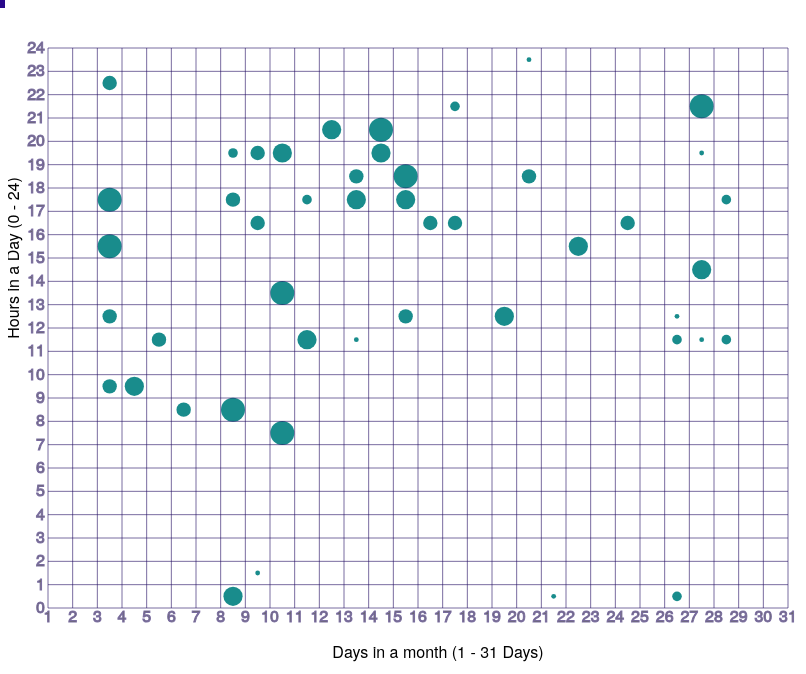
D3 v3 page, settled after 480 driven frames (8 s of simulated time); the page loaded 2 data file(s).



var data;
var key=1;
d3.csv("data/ashacsvfile.csv", function(result){
            dataload(result);
            }
          )
    
function dataload(result){

    data = result.map(function(d){
                return {
                    month: d.month,
                    day : d.day,
                    hour: d.hour,
                    frequency: d.frequency
                    
                       }
                    })
    
 
        data.sort(function(a,b){
                               return d3.descending(a.frequency, b.frequency);
                             })
        console.log(data);
   refresh(data);  
}

 function update(){
    key=d3.select('input[name="range"]:checked').node().value;
    console.log(key);
    refresh(data);
    return key;
}
    function refresh(data){  

            d3.select("#viz").attr("width", 880);
            d3.select("#viz").attr("height", 900);
            d3.select("#viz").attr("align","right");
    
            var scaleX = d3.scale.linear();
            var scaleY = d3.scale.linear();
            var scaleR = d3.scale.linear();

                             
        var svg = d3.select("#viz"); 
        svg.selectAll("*").remove();
         console.log(key);
        var data = data.filter(function(d) {
                if(key == 1 ) 
                {return d.frequency<6 ;}

                else if(key == 2)
                {if(d.frequency>=5 && d.frequency<=10) 
                        {return d.frequency;}
                }     

                else if(key == 3)
                {if(d.frequency>=11 && d.frequency<=16) 
                        {return d.frequency;}
                } 

                else if(key == 4)
                {if(d.frequency>=17 && d.frequency<=21) 
                        {return d.frequency;}
                } 
                else if(key == 5)
                {if(d.frequency>=22 && d.frequency<=30) 
                        {return d.frequency;}
                } 
                else if(key == 6)
                {if(d.frequency>=31 && d.frequency<=40) 
                        {return d.frequency;}
                } 
                else if(key == 7)
                {if(d.frequency>=41 && d.frequency<=61) 
                        {return d.frequency;}
                } 
                else if(key == 8)
                {if(d.frequency>=62 && d.frequency<=101) 
                        {return d.frequency;}
                }

                else {return d.frequency;}
});
        
            
            scaleX.range([40, 780])
            scaleY.range([40, 600])
            scaleR.range([0,12])

                        
            scaleX.domain([0, 30])
            scaleY.domain([24,0])
            scaleR.domain([0, d3.max(data, function(d) { return d.frequency;})])      
            
    var axisX = d3.svg.axis().scale(scaleX).orient("bottom").ticks(30).tickSize(-560, 0, 0).tickFormat(function(d) { return d + 1; });
          
    var axisY = d3.svg.axis().scale(scaleY).orient("left").ticks(24).tickSize(-740, 0, 0);

           
            
                var selection = d3.select("#viz") 
                .selectAll("circle") 
                .data(data, function(d,i) { return i+"."+d.frequency; }); 
            
            
            selection.enter() 
                     .append("circle") 
                     .attr({
                    r: function (d) {if(d.frequency >21) {return scaleR(d.frequency);} else {return scaleR(d.frequency);} } ,
                    cx: function(d) { return scaleX(d.day -0.5 ) },
                    cy: function(d) { return scaleY(d.hour - 0.5 + 1 ) }
                }) 
            
                    .on('mouseover',function(d){
            
                            var tool = d3.select("#tooltip").attr("class", "tooltip").style("opacity", 0);
                            tool.select("#tipname").text("Day:"+d.day);
                            tool.select("#tipgdp").text("Hour:"+d.hour+" Frequency:"+d.frequency);
                                                        
            

                tool.transition()        
                    .duration(200)      
                    .style("opacity", .9) 
                    .style("left", (d3.event.pageX) + "px")     
                    .style("top", (d3.event.pageY - 28) + "px");    
                            
                                var matrix = this.getScreenCTM()
                                .translate(+ this.getAttribute("cx"), + this.getAttribute("cy"));
                
                            tool.style({
                                'display' : 'block', 
                                'opacity' : '0.9',
                                'position' : 'auto',
                                'cursor' : 'pointer',
                                'top' : (window.pageYOffset + matrix.f - 30)+1,
                                'left': (window.pageXOffset + matrix.e + 15)+1
                            })
 
                            d3.select(this).style({
                                'fill': 'blue',
                                'opacity': '0.6',
                                'cursor': 'pointer'
                        })
                            
            })
            
                    .on('mouseout',function(){
                          d3.select(this)
                            //    .attr('r',5);
                
                            var tool = d3.select("#tooltip").attr("class", "tooltip").style("opacity", 0);
                
                            tool.transition()        
                            .duration(500)      
                            .style("opacity", 0.9); 
                
                            tool.style({
                                    'display' : 'none' 
                            })
                            
                              d3.select(this).style({
                                'fill': '#008080', 
                                'opacity': '0.9'
                        })
                        })
                    d3.select("#viz").append("g")
                        .attr("class", "grid")
                        //.attr("class", "x label")
                        .attr("transform","translate(0,600)")
                        .call(axisX)
          
                    
                 d3.select("#viz").append("text")      
                    .attr("x", 430 )
                    .attr("y",  650 )
                    .style("text-anchor", "middle")
                    .text("Days in a month (1 - 31 Days)");
                    
                    d3.select("#viz").append("g")
                        .attr("class", "grid")
                        .attr("transform","translate(40,0)")
                        .call(axisY)
                    
        d3.select("#viz").append("text")
        .attr("transform", "rotate(-90)")
        .attr("y", -5)
        .attr("x", -250)
        .attr("dy", "1em")
        .style("text-anchor", "middle")
        .text("Hours in a Day (0 - 24)");
        }




// ── javascript/script.js
// Globally head date object for the month shown
var date = new Date();
// console.log(date);
date.setDate(date.getDate());
date.setMonth(date.getMonth());

window.onload = function() {
    // Add the current month on load

    createMonth();
    heatmap();
};

document.onkeydown = function(evt) {
    evt = evt || window.event;
    switch (evt.keyCode) {
        case 37:
            previousMonth();
            break;
        case 39:
            nextMonth();
            break;
    }
};

// Converts day ids to the relevant string
function dayOfWeekAsString(dayIndex) {
        return ["Sun", "Mon", "Tue", "Wed", "Thu", "Fri", "Sat"][dayIndex];
    }
    // Converts month ids to the relevant string
function monthsAsString(monthIndex) {
    return ["January", "Febuary", "March", "April", "May", "June", "July", "August", "September", "October", "November", "December"][monthIndex];
}

// Creates a day element
function createCalendarDay(num, day, mon, year) {
    var currentCalendar = document.getElementById("calendar");

    var newDay = document.createElement("div");
    var date = document.createElement("p");
    var dayElement = document.createElement("p");

    date.innerHTML = num;
    dayElement.innerHTML = day;

    newDay.className = "calendar-day ";

    // Set ID of element as date formatted "8-January" etc 
    newDay.id = num + "-" + mon + "-" +year;

    newDay.appendChild(date);
    newDay.appendChild(dayElement);
    // currentCalendar.appendChild(newDay);
}

// // Clears all days from the calendar
// function clearCalendar() {
//     var currentCalendar = document.getElementById("calendar");

//     currentCalendar.innerHTML = "";

// }

// Clears the calendar and shows the next month
function nextMonth() {
    // clearCalendar();
    date.setMonth(date.getMonth() + 1);
    createMonth(date.getMonth());
    heatmap(date.getMonth()+1);
}

// Clears the calendar and shows the previous month
function previousMonth() {
    // clearCalendar();
    date.setMonth(date.getMonth() - 1);
    createMonth(date.getMonth());
    heatmap(date.getMonth()-1);
}

// Creates and populates all of the days to make up the month
function createMonth() {
    var currentCalendar = document.getElementById("calendar");

    var dateObject = new Date();
    dateObject.setDate(date.getDate());
    dateObject.setMonth(date.getMonth());
    dateObject.setYear(date.getFullYear());

    createCalendarDay(dateObject.getDate(), dayOfWeekAsString(dateObject.getDay()), monthsAsString(dateObject.getMonth()), dateObject.getFullYear());

    dateObject.setDate(dateObject.getDate() + 1);

    while (dateObject.getDate() != 1) {
        createCalendarDay(dateObject.getDate(), dayOfWeekAsString(dateObject.getDay()), monthsAsString(dateObject.getMonth()), dateObject.getFullYear());
        dateObject.setDate(dateObject.getDate() + 1);
    }

    // Set the text to the correct month
    var currentMonthText = document.getElementById("current-month");
    currentMonthText.innerHTML = monthsAsString(date.getMonth()) + " " + date.getFullYear();
    getCurrentDay();

}
function heatmap(){


      var margin = { top: 15, right: 0, bottom: 60, left: 180 },
          width = 2000 - margin.left - margin.right,
          height = 490 - margin.top - margin.bottom,
          gridSize = Math.floor(width / 48 ),
          legendElementWidth = gridSize*2,
          buckets = 9,
          colors = ["#ffffd9","#edf8b1","#c7e9b4","#7fcdbb","#41b6c4","#1d91c0","#225ea8","#253494","#081d58"], // alternatively colorbrewer.YlGnBu[9]
          weekday = ["Sun", "Mon", "Tue", "Wed", "Thu", "Fri", "Sat"]
          days = ["1","2","3","4","5","6","7","8","9","10","11","12","13","14","15", "16", "17", "18", "19", "20", "21","22","23","24","25","26","27","28","29","30"],
          times = ["1a", "2a", "3a", "4a", "5a", "6a", "7a", "8a", "9a", "10a", "11a", "12a", "1p", "2p", "3p", "4p", "5p", "6p", "7p", "8p", "9p", "10p", "11p", "12p"];
          // times = ["6a", "7a", "8a", "9a", "10a", "11a", "12a", "1p", "2p", "3p", "4p", "5p", "6p", "7p", "8p", "9p", "10p", "11p", "12p","1a", "2a", "3a", "4a"];
          datasets = ["data/proftsv.tsv"];
      console.log(days);
      var svg = d3.select("#chart").append("svg")
          .attr("width", width + margin.left + margin.right)
          .attr("height", height + margin.top + margin.bottom)
          .append("g")
          .attr("transform", "translate(" + margin.left + "," + margin.top + ")");

      var dayLabels = svg.selectAll(".dayLabel")
          .data(days)
          .enter().append("text")
            .text(function (d) { return d; })
            .attr("x", 0)
            .attr("y", function (d, i) { return i * (gridSize/3); })
            .style("text-anchor", "end")
            .attr("transform", "translate(-8," + gridSize / 3.8 + ")")
            .attr("class", "dayLabel mono axis axis-workweek");

      var timeLabels = svg.selectAll(".timeLabel")
          .data(times)
          .enter().append("text")
            .text(function(d) { return d; })
            .attr("x", function(d, i) { return i * gridSize; })
            .attr("y", 0)
            .style("text-anchor", "middle")
            .attr("transform", "translate(" + gridSize / 2 + ", -6)")
            .attr("class", "timeLabel mono axis axis-worktime");

      var heatmapChart = function(tsvFile) {

        d3.tsv(tsvFile,
        function(d) {         
          return {
         
            day: +d.day,
            hour: +d.hour,           
            value: +d.value,
            dayname: d.dayname,
            app: d.app
          };
        },
       
        function(error, data) {
          var colorScale = d3.scale.quantile()
              .domain([0,50,200,800, 1000, 1500,2000, 3000 , 3500])
              .range(colors);
          console.log(data);
          var cards = svg.selectAll(".hour")
              .data(data, function(d) {return d.day+':'+d.hour;});

          cards.append("title");
          var r = new Date();
          cards.enter().append("rect")
              .attr("x", function(d) { return (d.hour - 1) * (gridSize); })
              .attr("y", function(d) { return (d.day - 1 ) * (gridSize/3); })
              .attr("rx", 1)
              .attr("ry", 1)
              .attr("class", "hour bordered")
              .attr("width", gridSize)
              .attr("height", gridSize/3)
              .style("fill", colors[0])
              .on('mouseover',function(d){
            
                            var tool = d3.select("#tooltip").attr("class", "tooltip").style("opacity", 0);
                            tool.select("#tipname").text("Day : "+ d.dayname);
                            tool.select("#tipgdp").text("Time Spent : "+(d.value/60).toFixed(0));
                            tool.select("#tipapp").text("Apps Used: "+ d.app);
                            
                        
                 tool.transition()        
                .duration(200)      
                .style("opacity", .9) 
                .style("left", (d3.event.pageX) + "px")     
                .style("top", (d3.event.pageY - 28) + "px");    
                            
                                var matrix = this.getScreenCTM()
                                .translate(+ this.getAttribute("cx"), + this.getAttribute("cy"));
                
                            tool.style({
                                'display' : 'block', 
                                'opacity' : '0.9',
                                'position' : 'auto',
                                'cursor' : 'pointer',
                                'top' : (window.pageYOffset + matrix.f - 30)+2,//d3.select(this).attr("cy")+1,
                                'left': (window.pageXOffset + matrix.e + 15)+2//d3.select(this).attr("cx")+1
                            })
 
                         })

              .on('mouseout',function(){
                          d3.select(this)                
                            var tool = d3.select("#tooltip").attr("class", "tooltip").style("opacity", 0);                
                            tool.transition()        
                            .duration(500)      
                            .style("opacity", 0.9);                 
                            tool.style({
                                    'display' : 'none' 
                            })
                             });


          cards.transition().duration(2500)
              .style("fill", function(d) { return colorScale(d.value); });

          cards.select("title").text(function(d) { return d.value; });
         
          cards.exit().remove();

          var legend = svg.selectAll(".legend")
              .data([0,200,800, 1000, 1500,2000, 3000 , 3500]);

          legend.enter().append("g")
              .attr("class", "legend");

          legend.append("rect")
            .attr("x", function(d, i) { return legendElementWidth * i; })
            .attr("y", height)
            .attr("width", legendElementWidth)
            .attr("height", gridSize / 4)
            .style("fill", function(d, i) { return colors[i]; });

          legend.append("text")
            .attr("class", "mono")
            .text(function(d) { return "> " + Math.round(d/60); })
            .attr("x", function(d, i) { return legendElementWidth * i; })
            .attr("y", height + gridSize);

          legend.exit().remove();

        });  
      };

      heatmapChart(datasets[0]);
      
      var datasetpicker = d3.select("#dataset-picker").selectAll(".dataset-button")
        .data(datasets);

      datasetpicker.enter()
        .append("input")
        .attr("value", function(d){ return "Dataset " + d })
        .attr("type", "button")
        .attr("class", "dataset-button")
        .on("click", function(d) {
          heatmapChart(d);
        });

      // d3.selectAll("svg > *").remove();
  
}

function getCurrentDay() {

    // Create a new date that will set as default time
    var todaysDate = new Date();
    var today = todaysDate.getDate();
    var currentMonth = todaysDate.getMonth();
    var currentYear = todaysDate.getFullYear();
    var thisMonth = monthsAsString(currentMonth);
    // Find element with the ID for today
    currentDay = document.getElementById(today + "-" + thisMonth + "-" + currentYear);
    // currentDay.className = "calendar-day today";
}


### data: data/ashacsvfile.csv
month, day, hour, frequency
9, 3, 6, 12
9, 3, 7, 31
9, 3, 8, 31
9, 3, 9, 3
9, 3, 11, 12
9, 3, 12, 3
9, 3, 14, 8
9, 3, 15, 5
9, 3, 16, 8
9, 3, 17, 5
9, 3, 18, 44
9, 3, 19, 10
9, 3, 20, 16
9, 3, 22, 3
9, 3, 23, 33
9, 4, 9, 4
9, 4, 10, 17
9, 4, 11, 43
9, 4, 12, 49
9, 4, 14, 11
9, 4, 15, 9
9, 4, 16, 39
9, 4, 17, 24
9, 4, 18, 23
9, 5, 1, 48
9, 5, 11, 3
9, 5, 12, 38
9, 5, 21, 27
9, 6, 8, 3
9, 6, 9, 34
9, 6, 10, 20
9, 6, 11, 10
9, 6, 16, 16
9, 6, 19, 31
9, 6, 20, 35
9, 6, 21, 29
9, 6, 22, 47
9, 6, 23, 9
9, 7, 8, 27
9, 7, 9, 28
9, 7, 22, 19
9, 7, 23, 32
9, 8, 0, 4
9, 8, 1, 10
9, 8, 8, 5
9, 8, 9, 24
9, 8, 10, 13
9, 8, 11, 18
9, 8, 12, 36
9, 8, 13, 8
9, 8, 14, 8
9, 8, 15, 33
9, 8, 16, 26
9, 8, 17, 3
9, 8, 18, 24
9, 8, 19, 2
9, 8, 22, 43
9, 8, 23, 30
9, 9, 0, 42
9, 9, 1, 1
... 252 more rows